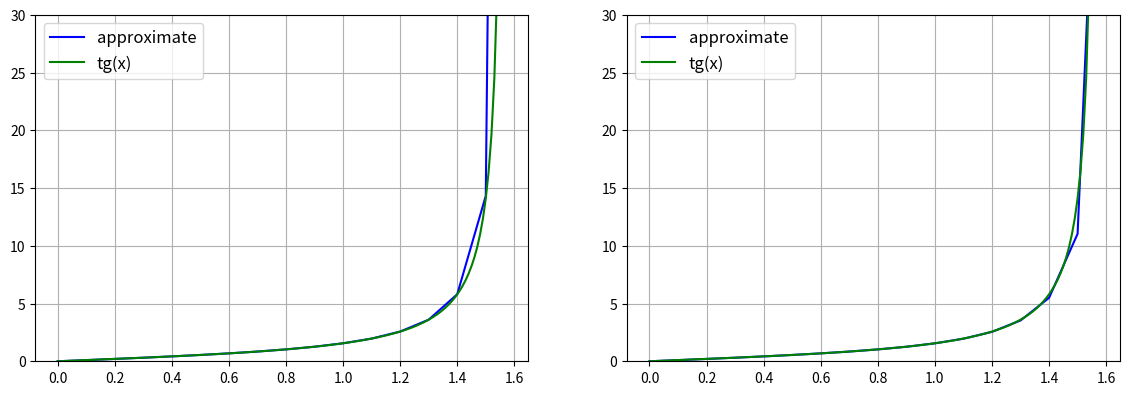

This chart was generated by the following Python code:
import matplotlib.pyplot as plt
import numpy as np

h = 0.1
move_to = np.pi/2

def f(x,y):
    return (1-x**2)*(y-np.sin(x)/np.cos(x)) + 1/pow(np.cos(x),2)

def define_k(x,y,h):
    k1 = h*f(x,y)
    k2 = h*f(x+0.5*h,y+0.5*k1)
    k3 = h*f(x+0.5*h,y+0.5*k2)
    k4 = h*f(x+h,y+k3)

    return k1,k2,k3,k4

def Runge_Kutta_method(x,n):
    y = [0]
    for i in range(n):
        k1,k2,k3,k4 = define_k(x[i],y[i],h)
        y.append(y[i]+(k1 + 2*k2 + 2*k3 + k4)/6)
    x = np.append(x,move_to)

    return x,y

def Adams_Bashforth_method(x):
    x,y = Runge_Kutta_method(x,3)
    for i in range(3,x.size-1):
        y.append(y[i]+h*(55*f(x[i],y[i]) - 59*f(x[i-1],y[i-1]) + 37*f(x[i-2],y[i-2]) - 9*f(x[i-3],y[i-3]))/24)

    return x,y

x = np.arange(0,move_to,h)
x,y_Runge_Kutta = Runge_Kutta_method(x,x.size)

plt.figure(figsize=(14, 4.5))

plt.subplot(1, 2, 1)
plt.grid()
plt.ylim(0,30)

plt.plot(x,y_Runge_Kutta, color = "blue", label = "approximate")
plt.plot(np.arange(0,move_to,0.01), np.tan(np.arange(0,move_to,0.01)), color = "green", label = "tg(x)")
plt.legend(fontsize = "large")

x,y_Adams_Bashforth = Adams_Bashforth_method(x)

plt.subplot(1, 2, 2)
plt.grid()
plt.ylim(0,30)

plt.plot(x,y_Adams_Bashforth, color = "blue", label = "approximate")
plt.plot(np.arange(0,move_to,0.01), np.tan(np.arange(0,move_to,0.01)), color = "green", label = "tg(x)")
plt.legend(fontsize = "large")
